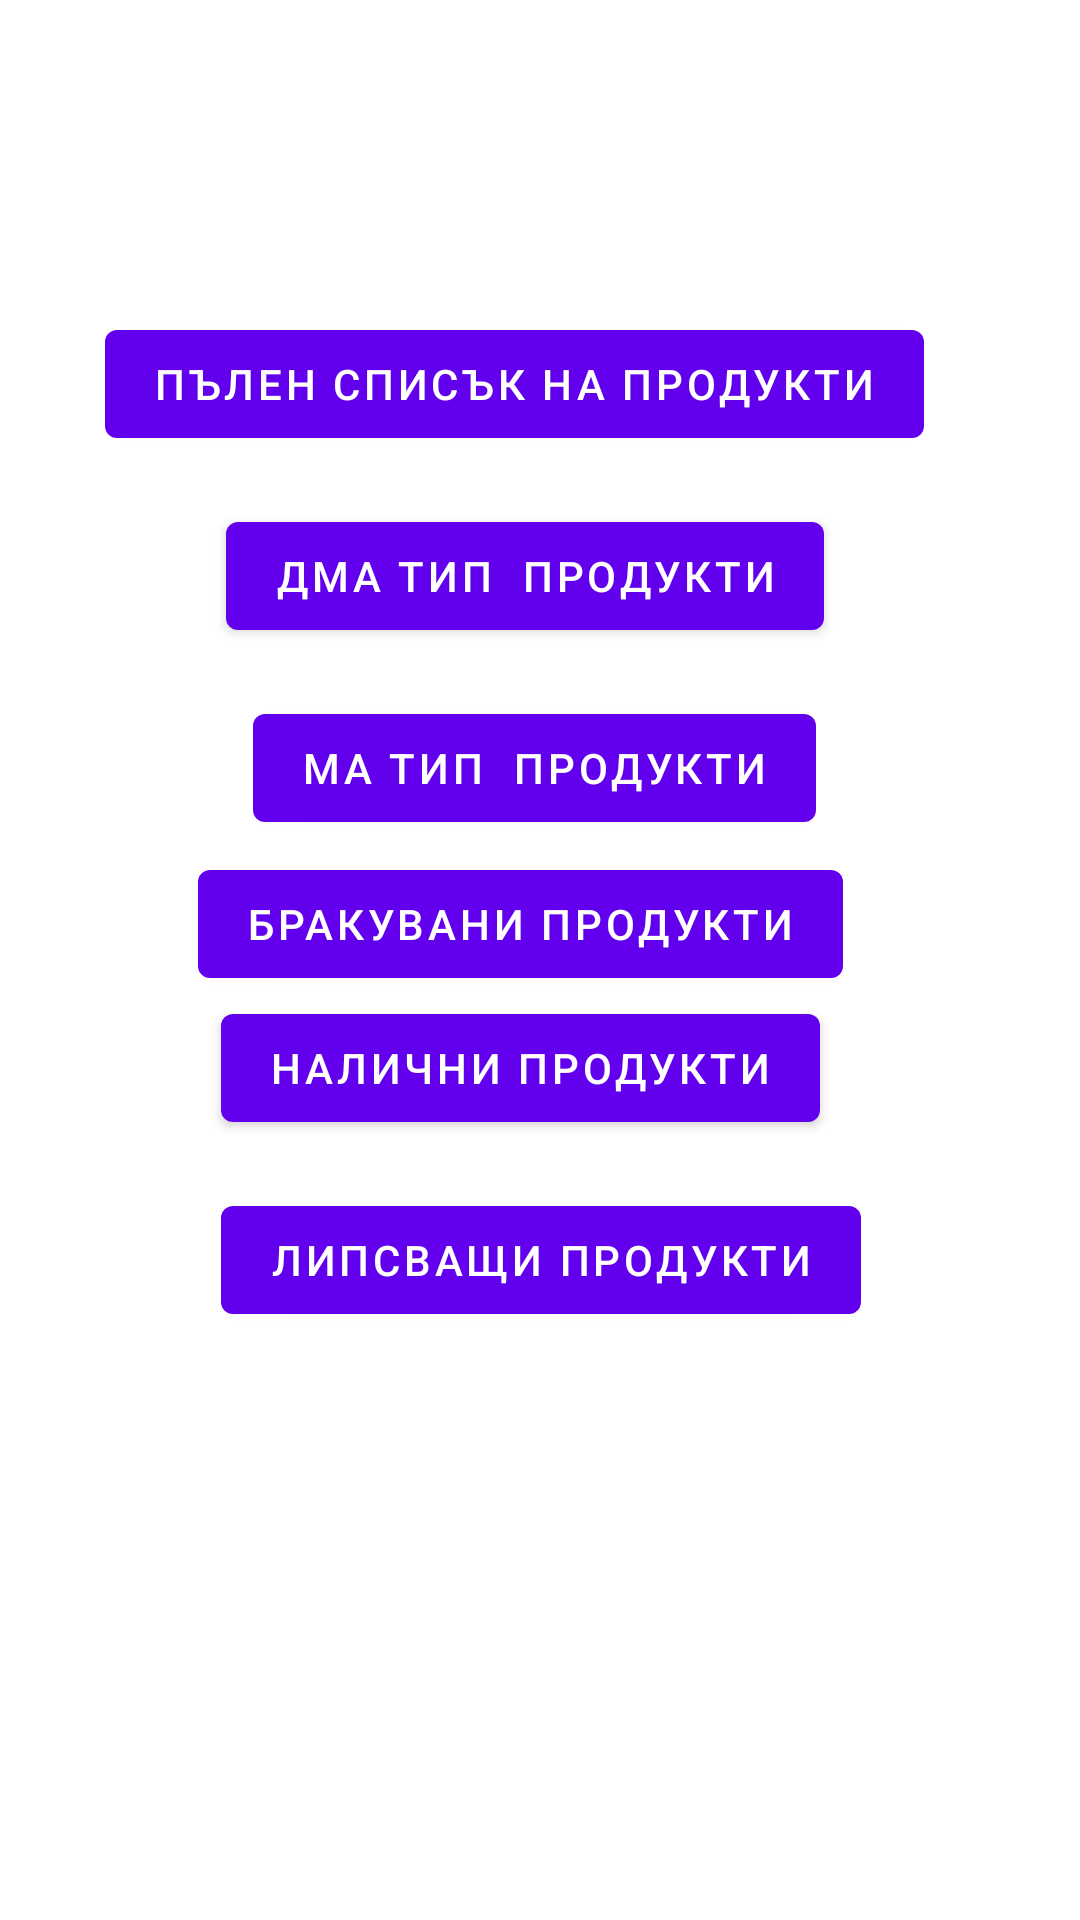

Reconstruct the res/layout file that produces this screen, plus the resources it refers to.
<!-- AndroidManifest.xml: application theme Theme.Inventar -->
<!-- res/layout/activity_references_list.xml -->
<?xml version="1.0" encoding="utf-8"?>
<androidx.constraintlayout.widget.ConstraintLayout xmlns:android="http://schemas.android.com/apk/res/android"
    xmlns:app="http://schemas.android.com/apk/res-auto"
    xmlns:tools="http://schemas.android.com/tools"
    android:id="@+id/container"
    android:layout_width="match_parent"
    android:layout_height="match_parent"
    android:paddingLeft="@dimen/activity_horizontal_margin"
    android:paddingTop="@dimen/activity_vertical_margin"
    android:paddingRight="@dimen/activity_horizontal_margin"
    android:paddingBottom="@dimen/activity_vertical_margin"
    tools:context=".ui.login.LoginActivity">

    <Button
        android:id="@+id/products_list"
        android:layout_width="wrap_content"
        android:layout_height="wrap_content"
        android:layout_gravity="start"
        android:layout_marginBottom="488dp"
        android:text="Пълен списък на продукти"
        app:layout_constraintBottom_toBottomOf="parent"
        app:layout_constraintEnd_toEndOf="parent"
        app:layout_constraintHorizontal_bias="0.401"
        app:layout_constraintStart_toStartOf="parent" />

    <Button
        android:id="@+id/dma_products_list"
        android:layout_width="wrap_content"
        android:layout_height="wrap_content"
        android:layout_gravity="start"
        android:layout_marginBottom="424dp"
        android:text="ДМА тип  продукти"
        app:layout_constraintBottom_toBottomOf="parent"
        app:layout_constraintEnd_toEndOf="parent"
        app:layout_constraintHorizontal_bias="0.469"
        app:layout_constraintStart_toStartOf="parent" />

    <Button
        android:id="@+id/ma_products_list"
        android:layout_width="wrap_content"
        android:layout_height="wrap_content"
        android:layout_gravity="start"
        android:layout_marginBottom="360dp"
        android:text="МА тип  продукти"
        app:layout_constraintBottom_toBottomOf="parent"
        app:layout_constraintEnd_toEndOf="parent"
        app:layout_constraintHorizontal_bias="0.49"
        app:layout_constraintStart_toStartOf="parent" />

    <Button
        android:id="@+id/trashed_products_list"
        android:layout_width="wrap_content"
        android:layout_height="wrap_content"
        android:layout_gravity="start"
        android:layout_marginBottom="308dp"
        android:text="Бракувани продукти"
        app:layout_constraintBottom_toBottomOf="parent"
        app:layout_constraintEnd_toEndOf="parent"
        app:layout_constraintHorizontal_bias="0.456"
        app:layout_constraintStart_toStartOf="parent" />

    <Button
        android:id="@+id/available_products_list"
        android:layout_width="wrap_content"
        android:layout_height="wrap_content"
        android:layout_gravity="start"
        android:layout_marginBottom="260dp"
        android:text="Налични продукти"
        app:layout_constraintBottom_toBottomOf="parent"
        app:layout_constraintEnd_toEndOf="parent"
        app:layout_constraintHorizontal_bias="0.459"
        app:layout_constraintStart_toStartOf="parent" />

    <Button
        android:id="@+id/missing_products_list"
        android:layout_width="wrap_content"
        android:layout_height="wrap_content"
        android:layout_gravity="start"
        android:layout_marginBottom="196dp"
        android:text="Липсващи продукти"
        app:layout_constraintBottom_toBottomOf="parent"
        app:layout_constraintEnd_toEndOf="parent"
        app:layout_constraintHorizontal_bias="0.502"
        app:layout_constraintStart_toStartOf="parent" />


</androidx.constraintlayout.widget.ConstraintLayout>
<!-- resources referenced by this layout -->
<resources>
  <style name="Theme.Inventar" parent="Theme.MaterialComponents.DayNight.DarkActionBar">
          
          <item name="colorPrimary">@color/purple_500</item>
          <item name="colorPrimaryVariant">@color/purple_700</item>
          <item name="colorOnPrimary">@color/white</item>
          
          <item name="colorSecondary">@color/teal_200</item>
          <item name="colorSecondaryVariant">@color/teal_700</item>
          <item name="colorOnSecondary">@color/black</item>
          
          <item name="android:statusBarColor" tools:targetApi="l">?attr/colorPrimaryVariant</item>
          
      </style>
  <!-- not gathered from this repository: default colours our renderer supplied (Android Studio template values) -->
  <color name="purple_500">#FF6200EE</color>
  <color name="purple_700">#FF3700B3</color>
  <color name="teal_200">#FF03DAC5</color>
  <color name="teal_700">#FF018786</color>
  <color name="black">#FF000000</color>
  <color name="white">#FFFFFFFF</color>
</resources>
